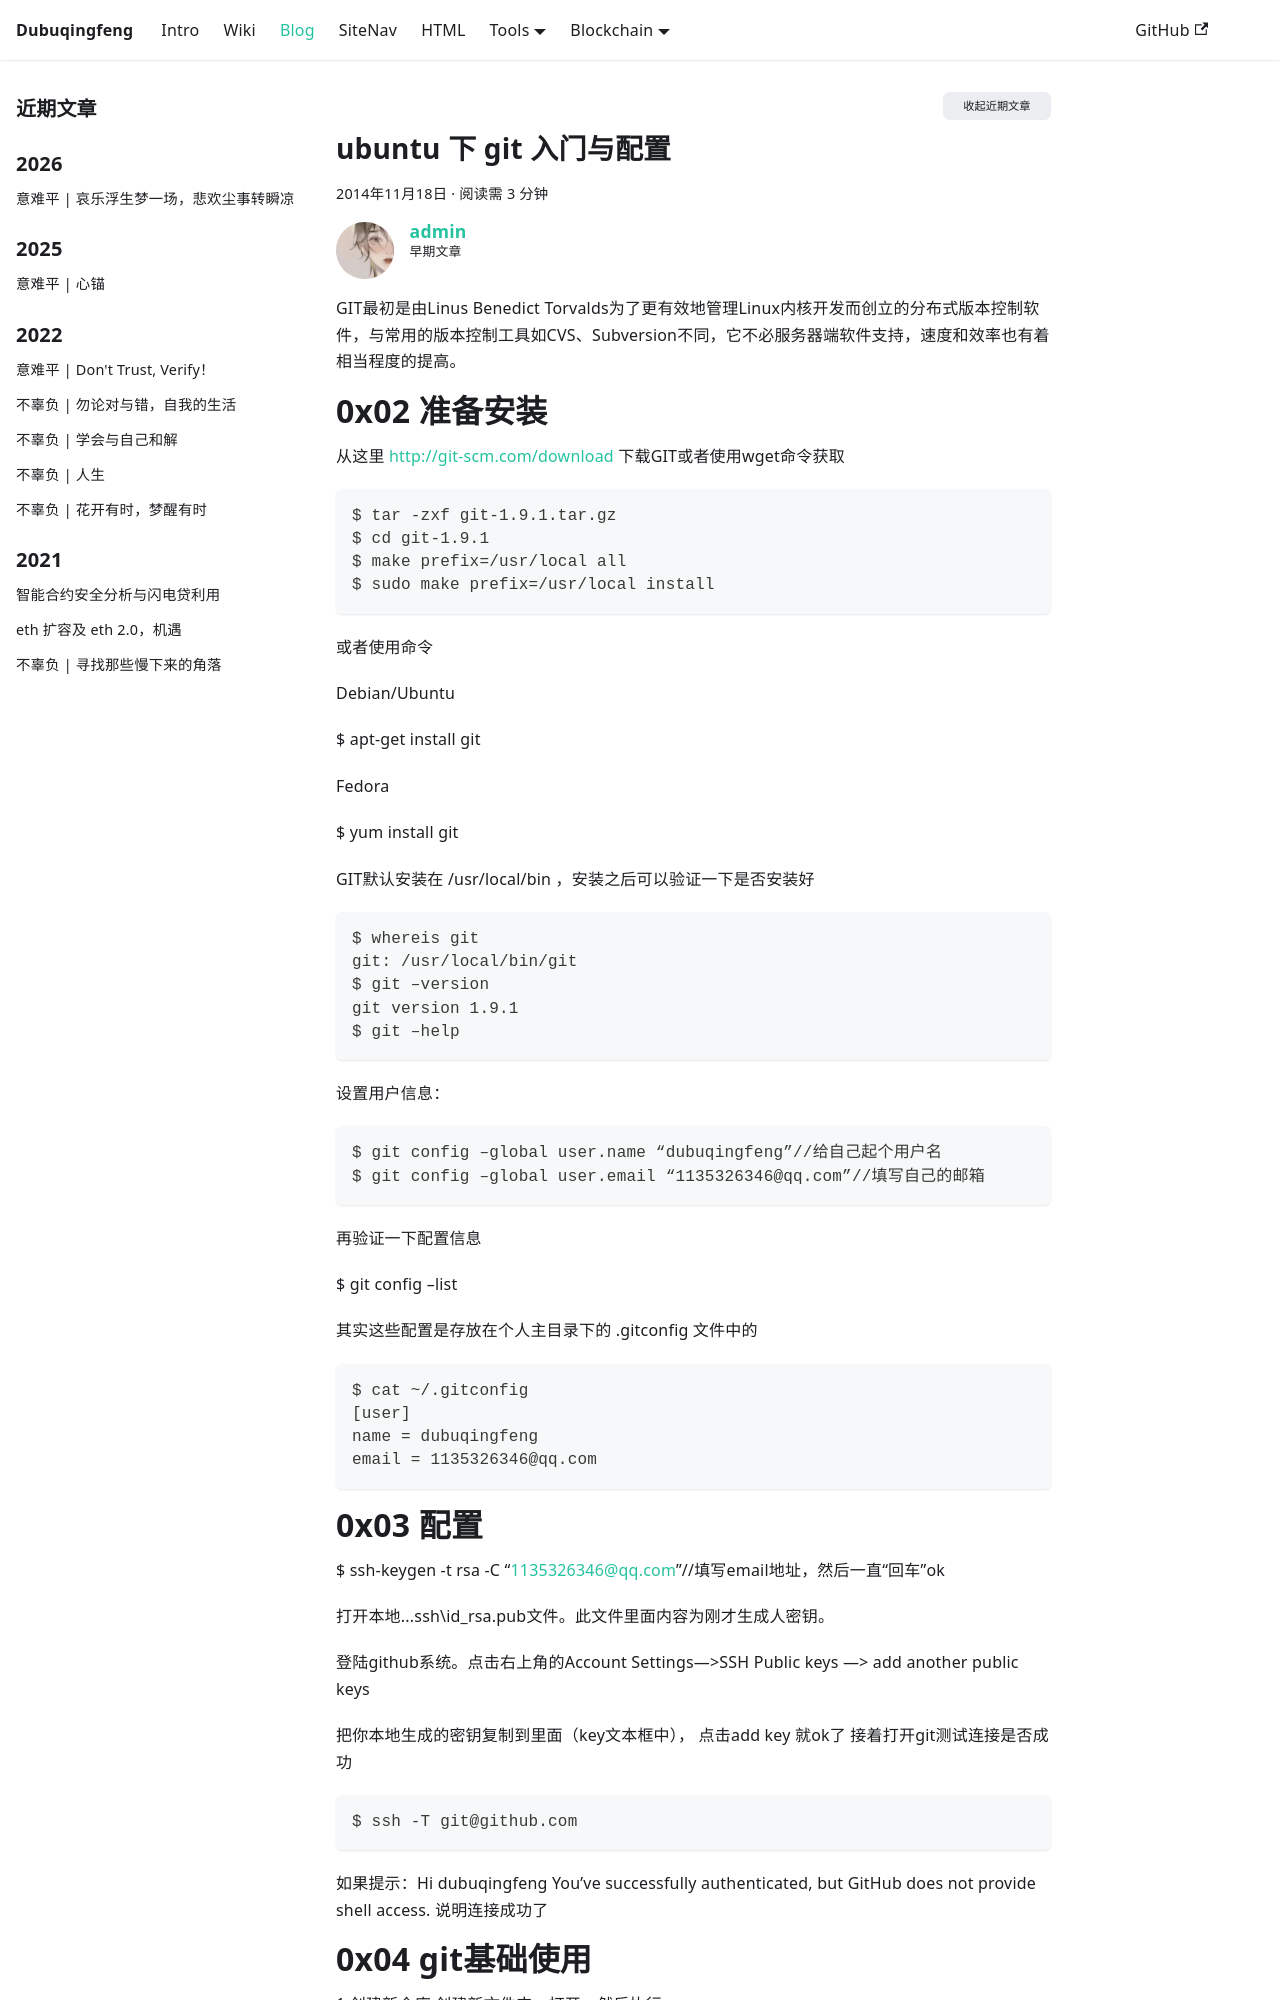

repository: dubuqingfeng/dubuqingfeng · page: blog/201411-git-ubuntu.html · generator: docusaurus

---
title: ubuntu 下 git 入门与配置
description: "0x01 git GIT最初是由Linus Benedict Torvalds为了更有效地管理Linux内核开发而创立的分布式版本控制软件，与常用的版本控制工具如CVS、Subversion不同，它不必服务器端软件支持，速度和效率也有着相当程度的提高。"
date: 2014-11-18 14:51
updated: 2014-10-19 12:42
tags: 
  - git
  - ubuntu
  - 技术
excerpt: 记录一下在ubuntu下的git入门及其配置，以及git常用的命令。
categories: git
permalink: 201411-git-ubuntu.html
authors: [admin]
toc: true
---

# 0x01 git

GIT最初是由Linus Benedict Torvalds为了更有效地管理Linux内核开发而创立的分布式版本控制软件，与常用的版本控制工具如CVS、Subversion不同，它不必服务器端软件支持，速度和效率也有着相当程度的提高。

# 0x02 准备安装

从这里 http://git-scm.com/download 下载GIT或者使用wget命令获取

```
$ tar -zxf git-1.9.1.tar.gz
$ cd git-1.9.1
$ make prefix=/usr/local all
$ sudo make prefix=/usr/local install
```

或者使用命令

Debian/Ubuntu

	$ apt-get install git

Fedora
	
	$ yum install git

GIT默认安装在 /usr/local/bin ，安装之后可以验证一下是否安装好

```
$ whereis git
git: /usr/local/bin/git
$ git –version
git version 1.9.1
$ git –help
```

设置用户信息：

```
$ git config –global user.name “dubuqingfeng”//给自己起个用户名
$ git config –global user.email “1135326346@qq.com”//填写自己的邮箱
```

再验证一下配置信息

	$ git config –list

其实这些配置是存放在个人主目录下的 .gitconfig 文件中的

```
$ cat ~/.gitconfig
[user]
name = dubuqingfeng
email = 1135326346@qq.com
```
